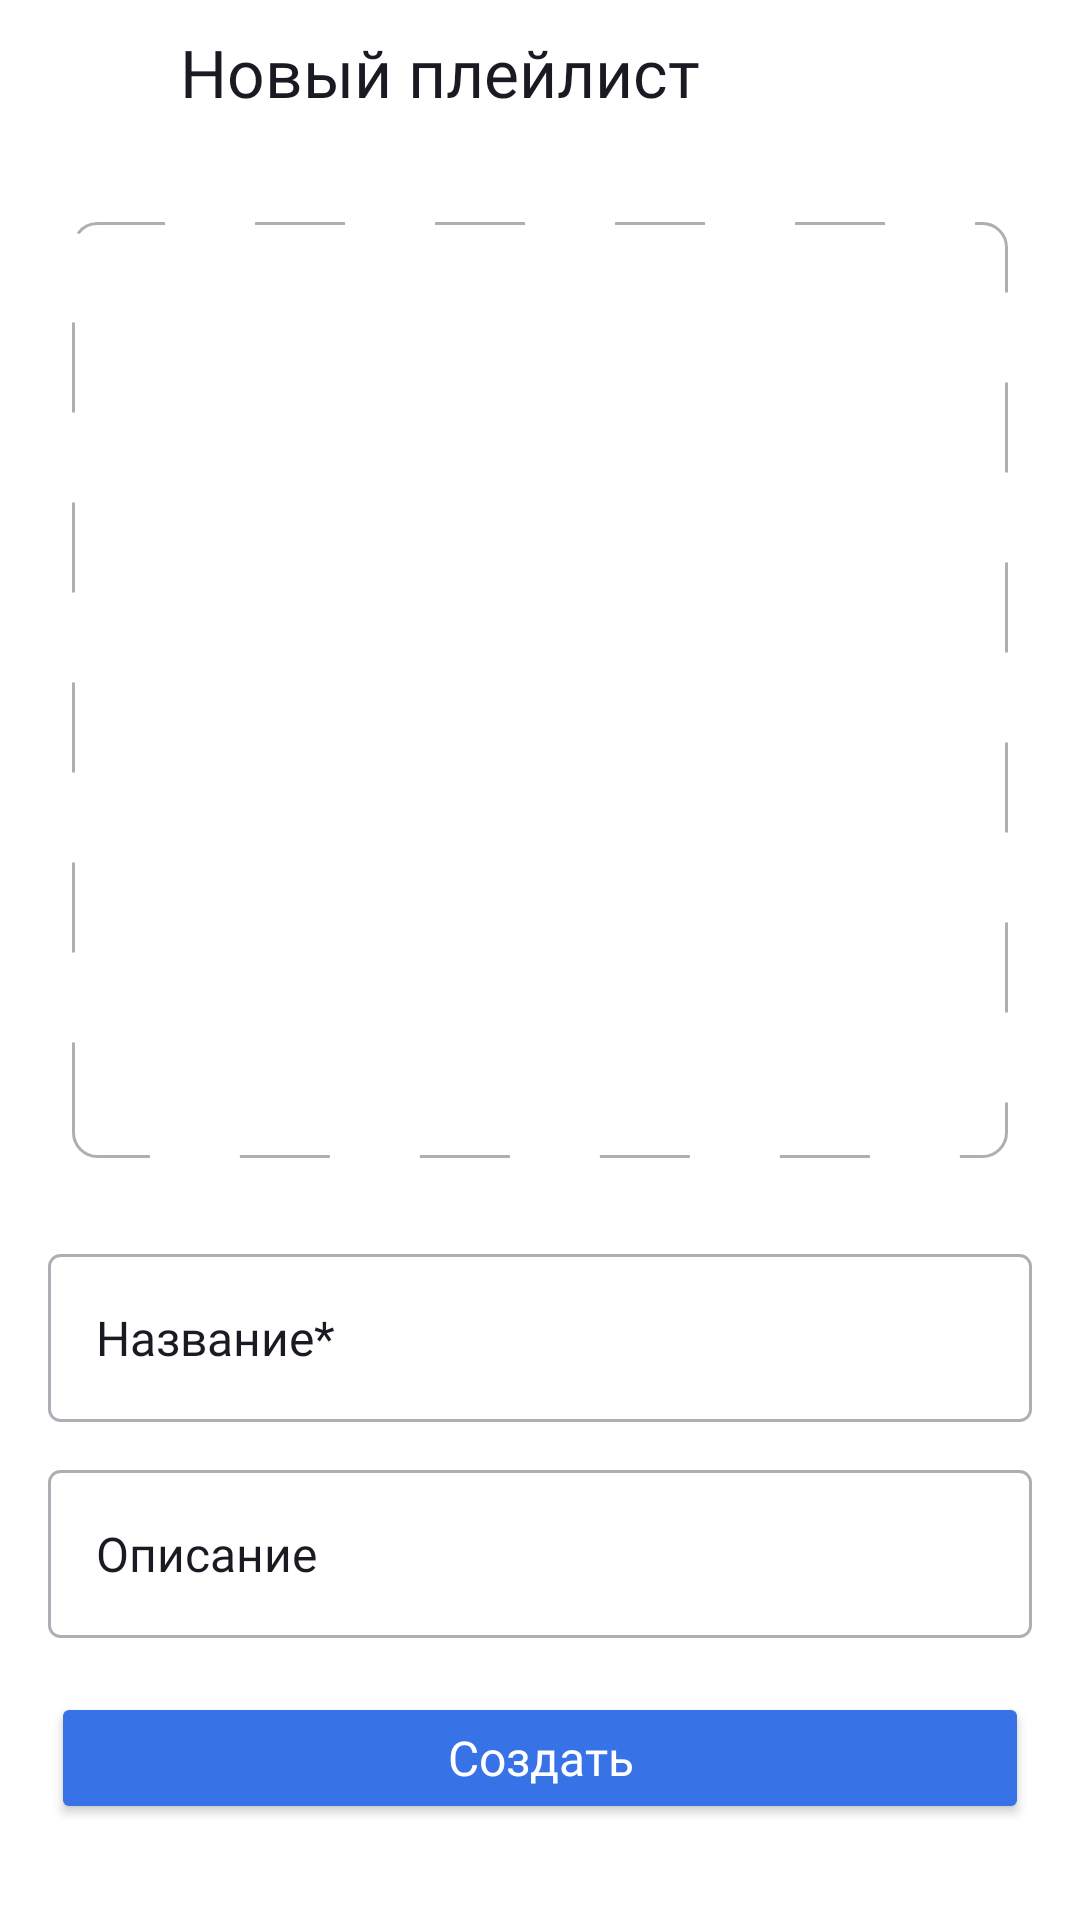

Layout XML and referenced resources for this Android screen:
<!-- AndroidManifest.xml: application theme Theme.PlaylistMarket2 -->
<!-- res/layout/fragment_create_playlist.xml -->
<?xml version="1.0" encoding="utf-8"?>
<LinearLayout xmlns:android="http://schemas.android.com/apk/res/android"
    android:layout_width="match_parent"
    android:layout_height="match_parent"
    xmlns:app="http://schemas.android.com/apk/res-auto"
    android:id="@+id/create_playlist_fragment"
    android:background="?attr/colorPrimary"
    android:orientation="vertical"
    xmlns:tools="http://schemas.android.com/tools"
    tools:context="com.practicum.playlistmarket2.mediateka.ui.playlist.CreatePlaylistFragment">

    <LinearLayout
        android:layout_width="match_parent"
        android:layout_height="wrap_content"
        android:orientation="horizontal">

        <Button
            android:id="@+id/button_arrow"
            style="@style/buttonBack"
            app:icon="@drawable/ic_back_arrow_24"
            />

        <TextView
            android:id="@+id/create_title"
            style="@style/startTextUpOnPage"
            android:layout_height="@dimen/distance_forty_eight"
            android:layout_marginStart="@dimen/distance_twelve"
            android:text="@string/create_new_playlist"
            android:gravity="center_vertical"/>
    </LinearLayout>

    <androidx.constraintlayout.widget.ConstraintLayout
        android:layout_width="match_parent"
        android:layout_height="match_parent"
        tools:layout_editor_absoluteX="1dp">

    <androidx.constraintlayout.widget.Guideline
        android:id="@+id/leftBorder"
        android:layout_width="wrap_content"
        android:layout_height="wrap_content"
        android:orientation="vertical"
        app:layout_constraintGuide_begin="@dimen/distance_sixteen" />

        <androidx.constraintlayout.widget.Guideline
            android:id="@+id/rightBorder"
            android:layout_width="wrap_content"
            android:layout_height="wrap_content"
            android:orientation="vertical"
            app:layout_constraintGuide_end="@dimen/distance_sixteen" />

        <ImageView
            android:id="@+id/playlistImage"
            android:layout_width="0dp"
            android:layout_height="0dp"
            android:layout_marginTop="26dp"
            app:layout_constraintStart_toEndOf="@id/leftBorder"
            app:layout_constraintEnd_toStartOf="@id/rightBorder"
            app:layout_constraintTop_toTopOf="parent"
            app:layout_constraintDimensionRatio="h,1:1"
            android:layout_marginLeft="@dimen/distance_eight"
            android:layout_marginRight="@dimen/distance_eight"
            android:background="@drawable/playlist_image_shape"
            android:cropToPadding="true"
            android:clipToPadding="true"
            android:gravity="center"
            />


        <ImageView
            android:id="@+id/inside_playlist_image"
            android:layout_width="wrap_content"
            android:layout_height="wrap_content"
            android:src="@drawable/ic_add_photo_100"
            app:layout_constraintStart_toStartOf="parent"
            app:layout_constraintEnd_toEndOf="parent"
            app:layout_constraintTop_toTopOf="@id/playlistImage"
            app:layout_constraintBottom_toBottomOf="@id/playlistImage"/>

        <EditText
            android:id="@+id/edit_text_name"
            style="@style/EditTextPlaylist"
            android:layout_marginTop="32dp"
            android:hint="@string/playlist_name"
            app:layout_constraintEnd_toStartOf="@id/rightBorder"
            app:layout_constraintStart_toEndOf="@id/leftBorder"
            app:layout_constraintTop_toBottomOf="@id/playlistImage"
            android:layout_width="0dp"
            android:paddingStart="@dimen/distance_sixteen"
            android:inputType="text"
            android:lines="1"
            android:imeOptions="actionDone"
            android:singleLine="true"
            android:focusableInTouchMode="true"/>

        <EditText
            android:id="@+id/edit_text_description"
            style="@style/EditTextPlaylist"
            android:layout_marginTop="@dimen/distance_sixteen"
            android:hint="@string/playlist_description"
            app:layout_constraintStart_toEndOf="@id/leftBorder"
            app:layout_constraintEnd_toStartOf="@id/rightBorder"
            app:layout_constraintTop_toBottomOf="@id/edit_text_name"
            android:layout_width="0dp"
            android:paddingStart="@dimen/distance_sixteen"
            android:inputType="text"
            android:lines="1"
            android:imeOptions="actionDone"
            android:singleLine="true"
            android:focusableInTouchMode="true"/>

        <Button
            android:id="@+id/button_create"
            android:backgroundTint="@drawable/button_create_tap_enabled"
            app:cornerRadius="8dp"
            android:textColor="@color/white"
            android:fontFamily="@font/ys_display_medium"
            android:textAllCaps="false"
            android:textSize="@dimen/text_sixteen"
            android:layout_width="0dp"
            android:layout_height="44dp"
            app:layout_constraintStart_toEndOf="@id/leftBorder"
            app:layout_constraintEnd_toStartOf="@id/rightBorder"
            app:layout_constraintBottom_toBottomOf="parent"
            android:layout_marginBottom="32dp"
            android:layout_marginLeft="1dp"
            android:layout_marginRight="1dp"
            android:text="@string/create_playlist"
            android:letterSpacing="0"
            />

    </androidx.constraintlayout.widget.ConstraintLayout>
</LinearLayout>
<!-- resources referenced by this layout -->
<resources>
  <color name="white">#FFFFFF</color>
  <dimen name="distance_eight">8dp</dimen>
  <dimen name="distance_forty_eight">48dp</dimen>
  <dimen name="distance_sixteen">16dp</dimen>
  <dimen name="distance_twelve">12dp</dimen>
  <dimen name="text_sixteen">16sp</dimen>
  <!-- drawable button_create_tap_enabled (drawable) -->
  <?xml version="1.0" encoding="utf-8"?>
  <selector xmlns:android="http://schemas.android.com/apk/res/android">
      <item android:state_enabled="true" android:color="@color/blue"/>
      <item android:state_enabled="false" android:color="@color/shadow_grey"/>
  </selector>
  <!-- drawable playlist_image_shape (drawable) -->
  <?xml version="1.0" encoding="utf-8"?>
  <shape xmlns:android="http://schemas.android.com/apk/res/android"
      android:shape="rectangle">
  
      <stroke
          android:color="@color/shadow_grey"
          android:width="1dp"
          android:dashWidth="@dimen/distance_thirty"
          android:dashGap="@dimen/distance_thirty"/>
  
      <corners android:radius="@dimen/distance_eight"/>
  </shape>
  <string name="create_new_playlist">Новый плейлист</string>
  <string name="create_playlist">Создать</string>
  <string name="playlist_description">Описание</string>
  <string name="playlist_name">Название*</string>
  <style name="buttonBack" parent="Widget.AppCompat.Button.Borderless">
          <item name="android:layout_width">@dimen/distance_forty_eight</item>
          <item name="android:layout_height">@dimen/distance_forty_eight</item>
          <item name="iconTint">@color/black</item>
          <item name="android:paddingHorizontal">@dimen/distance_twelve</item>
      </style>
  <style name="startTextUpOnPage">
          <item name="android:layout_width">match_parent</item>
          <item name="android:layout_height">wrap_content</item>
          <item name="android:textColor">@color/black</item>
          <item name="android:textSize">@dimen/text_twenty_two</item>
          <item name="android:layout_gravity">center_vertical</item>
          <item name="fontFamily">@font/ys_display_medium</item>
      </style>
  <style name="Theme.PlaylistMarket2" parent="Base.Theme.PlaylistMarket2" />
  <color name="blue">#3772e6</color>
  <color name="shadow_grey">#AEAFB4</color>
  <dimen name="distance_thirty">30dp</dimen>
  <color name="black">#1A1B22</color>
  <!-- drawable edit_text_playlist (drawable) -->
  <?xml version="1.0" encoding="utf-8"?>
  <shape xmlns:android="http://schemas.android.com/apk/res/android"
      android:shape="rectangle">
  
      <corners android:radius="3.5dp" />
  
      <stroke android:color="@color/shadow_grey"
          android:width="1dp" />
  </shape>
  <dimen name="text_twenty_two">22sp</dimen>
  <style name="Base.Theme.PlaylistMarket2" parent="Theme.MaterialComponents.DayNight.NoActionBar">
          <item name="colorPrimary">@color/white</item>
          <item name="colorSecondary">@color/black</item>
          <item name="colorControlActivated">@color/green_light</item>
          <item name="colorSwitchThumbNormal">@color/white</item>
          <item name="android:colorBackground">@color/white</item>
          <item name="bottomSheetDialogTheme">@style/CustomBottomSheetDialogTheme</item>
      </style>
  <color name="green_light">#00D6C3</color>
  <style name="CustomBottomSheetDialogTheme" parent="Theme.MaterialComponents.DayNight.BottomSheetDialog">
          <item name="bottomSheetStyle">@style/CustomBottomSheetStyle</item>
      </style>
  <style name="CustomBottomSheetStyle" parent="Widget.MaterialComponents.BottomSheet.Modal">
          <item name="background">@drawable/bottom_sheet_shape</item>
          <item name="backgroundTint">@null</item>
      </style>
  <!-- drawable bottom_sheet_shape (drawable) -->
  <?xml version="1.0" encoding="utf-8"?>
  <shape xmlns:android="http://schemas.android.com/apk/res/android">
      <solid android:color="?attr/colorSurface" />
  
      <corners
          android:topLeftRadius="@dimen/distance_sixteen"
          android:topRightRadius="@dimen/distance_sixteen" />
  </shape>
</resources>
